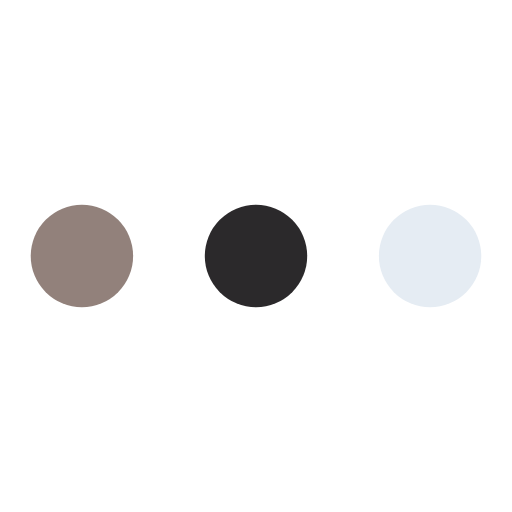
t = 0.00 s
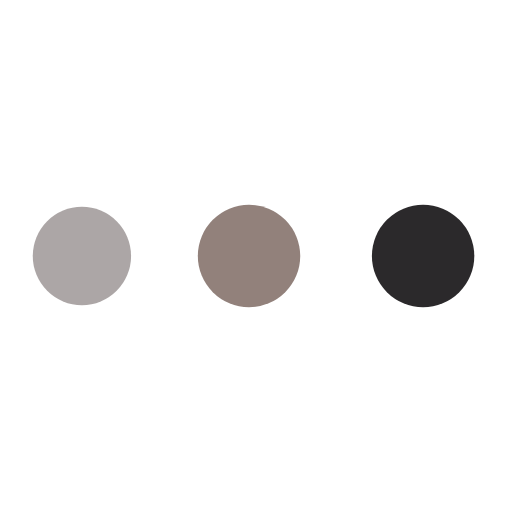
t = 0.38 s
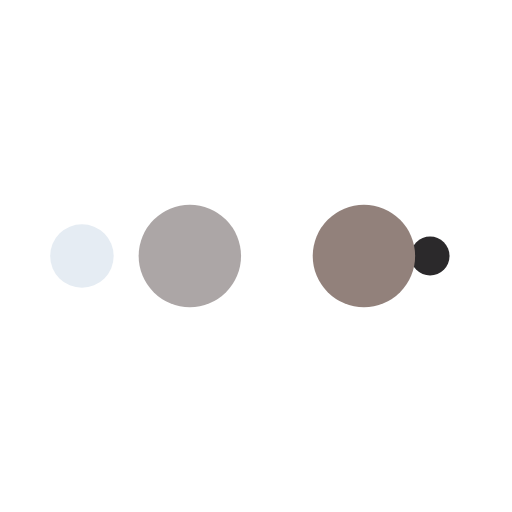
t = 0.63 s
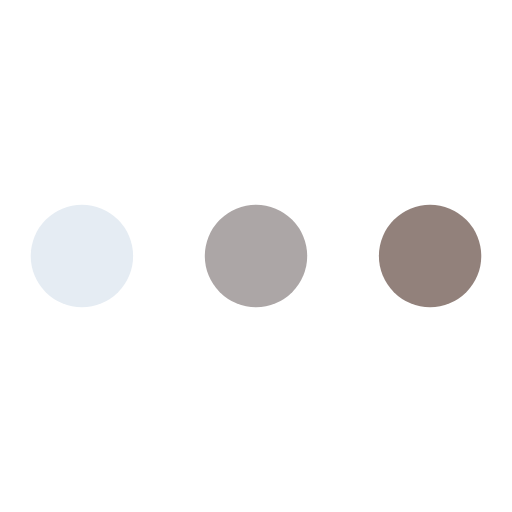
t = 1.00 s
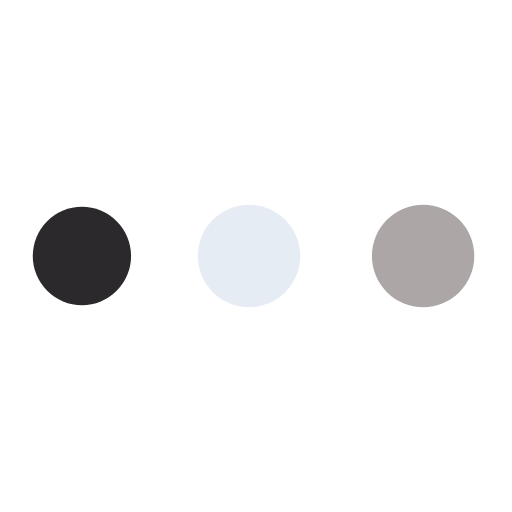
t = 1.38 s
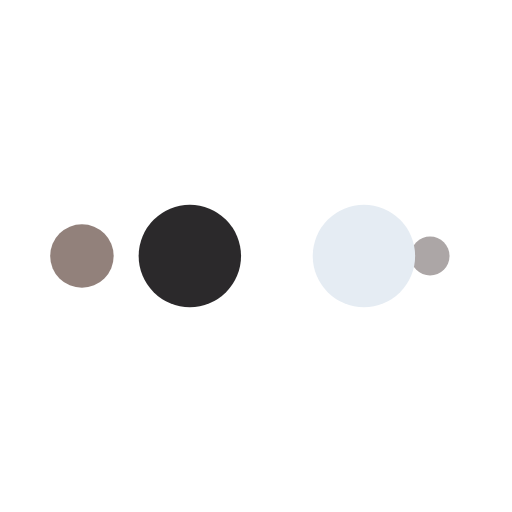
t = 1.63 s

The animated SVG that drew these frames (rendered in a browser with its animation timeline set to each time). Animation: 10 SMIL elements (animate=10); one cycle of 2.00 s, repeats indefinitely.

<?xml version="1.0" encoding="utf-8"?>
<svg xmlns="http://www.w3.org/2000/svg" xmlns:xlink="http://www.w3.org/1999/xlink" style="margin: auto; background: rgb(255, 255, 255); display: block; shape-rendering: auto;" width="200px" height="200px" viewBox="0 0 100 100" preserveAspectRatio="xMidYMid">
<circle cx="84" cy="50" r="0.142135" fill="#e5ecf3">
    <animate attributeName="r" repeatCount="indefinite" dur="0.5s" calcMode="spline" keyTimes="0;1" values="10;0" keySplines="0 0.5 0.5 1" begin="0s"></animate>
    <animate attributeName="fill" repeatCount="indefinite" dur="2s" calcMode="discrete" keyTimes="0;0.25;0.5;0.75;1" values="#e5ecf3;#2b292b;#92817b;#aca6a6;#e5ecf3" begin="0s"></animate>
</circle><circle cx="83.5167" cy="50" r="10" fill="#e5ecf3">
  <animate attributeName="r" repeatCount="indefinite" dur="2s" calcMode="spline" keyTimes="0;0.25;0.5;0.75;1" values="0;0;10;10;10" keySplines="0 0.5 0.5 1;0 0.5 0.5 1;0 0.5 0.5 1;0 0.5 0.5 1" begin="0s"></animate>
  <animate attributeName="cx" repeatCount="indefinite" dur="2s" calcMode="spline" keyTimes="0;0.25;0.5;0.75;1" values="16;16;16;50;84" keySplines="0 0.5 0.5 1;0 0.5 0.5 1;0 0.5 0.5 1;0 0.5 0.5 1" begin="0s"></animate>
</circle><circle cx="16" cy="50" r="0" fill="#aca6a6">
  <animate attributeName="r" repeatCount="indefinite" dur="2s" calcMode="spline" keyTimes="0;0.25;0.5;0.75;1" values="0;0;10;10;10" keySplines="0 0.5 0.5 1;0 0.5 0.5 1;0 0.5 0.5 1;0 0.5 0.5 1" begin="-0.5s"></animate>
  <animate attributeName="cx" repeatCount="indefinite" dur="2s" calcMode="spline" keyTimes="0;0.25;0.5;0.75;1" values="16;16;16;50;84" keySplines="0 0.5 0.5 1;0 0.5 0.5 1;0 0.5 0.5 1;0 0.5 0.5 1" begin="-0.5s"></animate>
</circle><circle cx="16" cy="50" r="9.85787" fill="#92817b">
  <animate attributeName="r" repeatCount="indefinite" dur="2s" calcMode="spline" keyTimes="0;0.25;0.5;0.75;1" values="0;0;10;10;10" keySplines="0 0.5 0.5 1;0 0.5 0.5 1;0 0.5 0.5 1;0 0.5 0.5 1" begin="-1s"></animate>
  <animate attributeName="cx" repeatCount="indefinite" dur="2s" calcMode="spline" keyTimes="0;0.25;0.5;0.75;1" values="16;16;16;50;84" keySplines="0 0.5 0.5 1;0 0.5 0.5 1;0 0.5 0.5 1;0 0.5 0.5 1" begin="-1s"></animate>
</circle><circle cx="49.5167" cy="50" r="10" fill="#2b292b">
  <animate attributeName="r" repeatCount="indefinite" dur="2s" calcMode="spline" keyTimes="0;0.25;0.5;0.75;1" values="0;0;10;10;10" keySplines="0 0.5 0.5 1;0 0.5 0.5 1;0 0.5 0.5 1;0 0.5 0.5 1" begin="-1.5s"></animate>
  <animate attributeName="cx" repeatCount="indefinite" dur="2s" calcMode="spline" keyTimes="0;0.25;0.5;0.75;1" values="16;16;16;50;84" keySplines="0 0.5 0.5 1;0 0.5 0.5 1;0 0.5 0.5 1;0 0.5 0.5 1" begin="-1.5s"></animate>
</circle>
<!-- [ldio] generated by https://loading.io/ --></svg>
